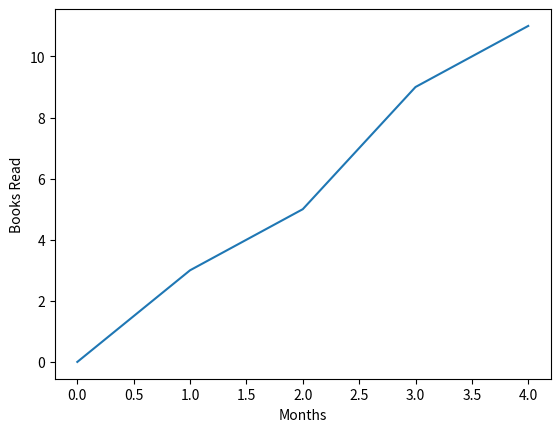

The matplotlib source for this figure:
import matplotlib.pyplot as plt

plt.plot([0, 1, 2, 3, 4], [0, 3, 5, 9, 11])
plt.xlabel('Months')
plt.ylabel('Books Read')

plt.show()
plt.savefig('books_read.png')
